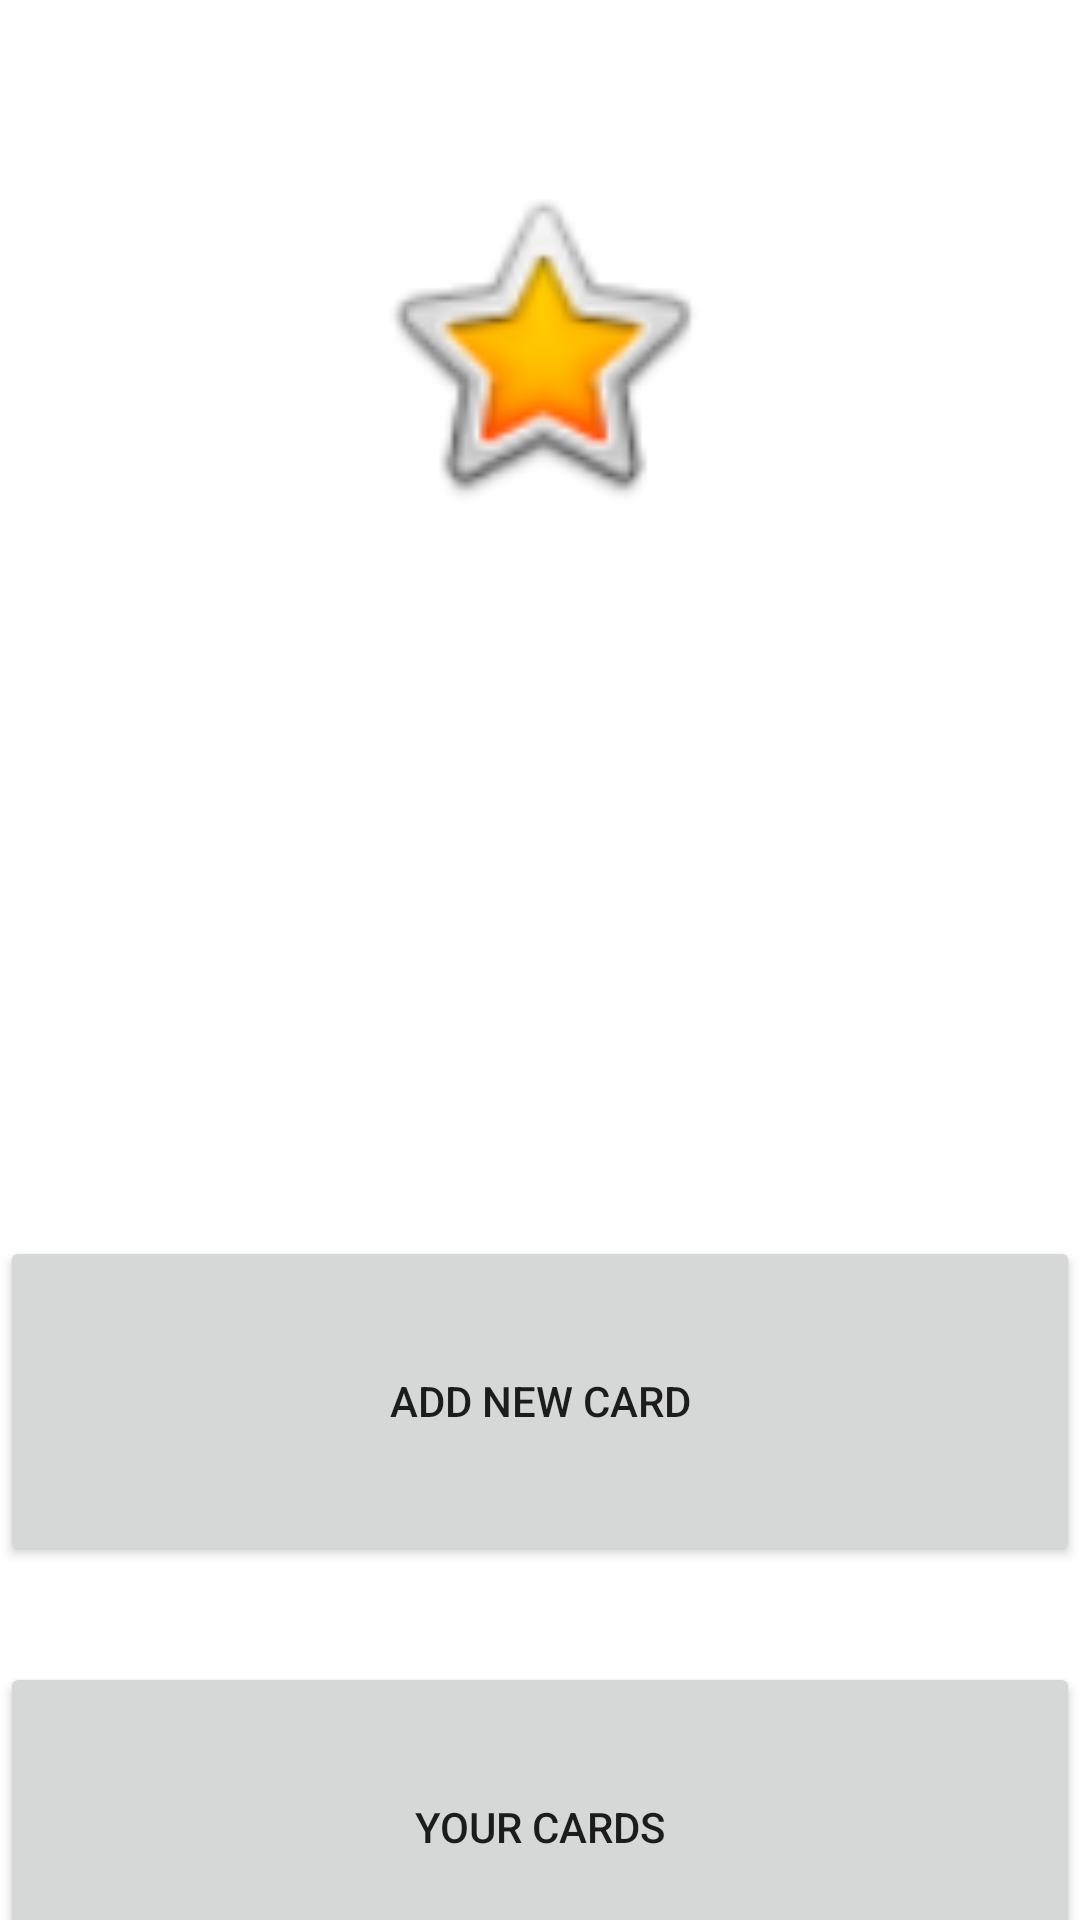

Layout XML and referenced resources for this Android screen:
<!-- AndroidManifest.xml: application theme Theme.CardManager -->
<!-- res/layout/activity_main.xml -->
<?xml version="1.0" encoding="utf-8"?>
<androidx.constraintlayout.widget.ConstraintLayout xmlns:android="http://schemas.android.com/apk/res/android"
    xmlns:app="http://schemas.android.com/apk/res-auto"
    xmlns:tools="http://schemas.android.com/tools"
    android:layout_width="match_parent"
    android:layout_height="match_parent"
    tools:context=".MainActivity">

    <Button
        android:id="@+id/buttonNewCard"
        android:layout_width="0dp"
        android:layout_height="110dp"
        android:layout_marginTop="412dp"
        android:text="Add New Card"
        app:layout_constraintEnd_toEndOf="parent"
        app:layout_constraintHorizontal_bias="0.0"
        app:layout_constraintStart_toStartOf="parent"
        app:layout_constraintTop_toTopOf="parent" />

    <Button
        android:id="@+id/buttonCards"
        android:layout_width="0dp"
        android:layout_height="110dp"
        android:layout_marginTop="32dp"
        android:text="Your Cards"
        app:layout_constraintBottom_toBottomOf="parent"
        app:layout_constraintEnd_toEndOf="parent"
        app:layout_constraintHorizontal_bias="0.0"
        app:layout_constraintStart_toStartOf="parent"
        app:layout_constraintTop_toBottomOf="@+id/buttonNewCard"
        app:layout_constraintVertical_bias="0.0" />

    <ImageView
        android:id="@+id/imageView2"
        android:layout_width="153dp"
        android:layout_height="118dp"
        android:layout_marginTop="56dp"
        app:layout_constraintEnd_toEndOf="parent"
        app:layout_constraintStart_toStartOf="parent"
        app:layout_constraintTop_toTopOf="parent"
        app:srcCompat="@android:drawable/btn_star_big_on" />

</androidx.constraintlayout.widget.ConstraintLayout>
<!-- resources referenced by this layout -->
<resources>
  <style name="Theme.CardManager" parent="Theme.MaterialComponents.Light.DarkActionBar">
          
          <item name="colorPrimary">#143d59</item>
          <item name="colorPrimaryVariant">#143d59</item>
          <item name="colorOnPrimary">#f4b41a</item>
          
          <item name="colorSecondary">@color/teal_200</item>
          <item name="colorSecondaryVariant">@color/teal_700</item>
          <item name="colorOnSecondary">@color/black</item>
          
          <item name="android:statusBarColor" tools:targetApi="l">?attr/colorPrimaryVariant</item>
          
      </style>
  <!-- not gathered from this repository: default colours our renderer supplied (Android Studio template values) -->
  <color name="teal_200">#FF03DAC5</color>
  <color name="teal_700">#FF018786</color>
  <color name="black">#FF000000</color>
</resources>
